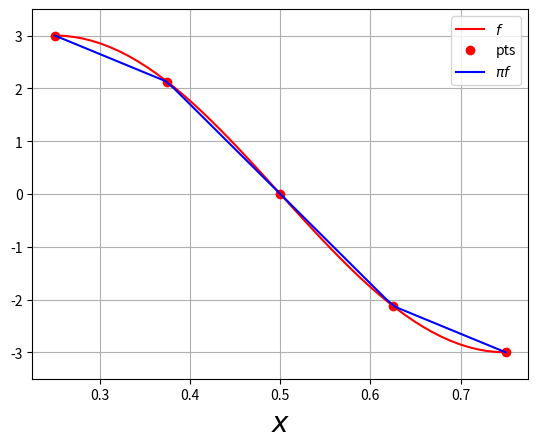

Recreate this plot in Python.
from __future__ import division
import numpy as np
from scipy import interpolate
import matplotlib.pyplot as plt

#fun obj
f = lambda x: 3*np.sin(2*np.pi*x)

#malha
n=5
l0=1/4
l1=3/4
xx = np.linspace(l0,l1,n)

#interp
pif = interpolate.interp1d(xx,f(xx))

#grafico
xpts = np.linspace(l0,l1)
plt.plot(xpts,f(xpts),color="red",label="$f$")
plt.plot(xx,f(xx),
         color="red",linestyle="",
         marker="o",label="pts")
plt.plot(xpts,pif(xpts),
         color="blue",label=r"$\pi f$")
plt.grid("on")
plt.xlabel(r"$x$",fontsize=20)
plt.ylim((-3.5,3.5))
plt.legend(numpoints=1)
plt.show()
